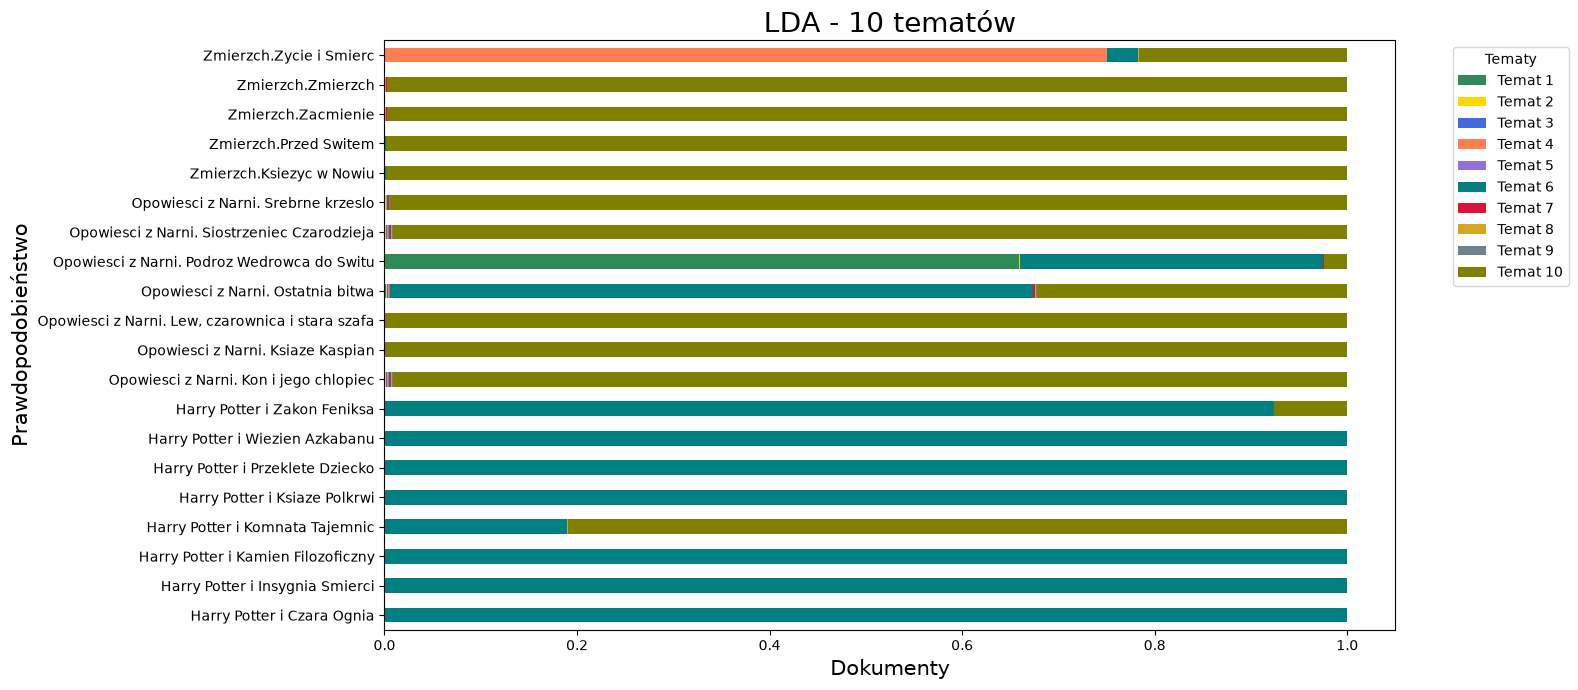

The file beside this chart, header and first rows:
, Temat 1, Temat 2, Temat 3, Temat 4, Temat 5, Temat 6, Temat 7, Temat 8, Temat 9, Temat 10
Harry Potter i Czara Ognia, 2.6529104086664902e-05, 2.652903217707689e-05, 2.6528947507868793e-05, 2.6529165887749287e-05, 2.6529032606227644e-05, 0.9998, 2.6528961790886335e-05, 2.652897913066948e-05, 2.652918120440913e-05, 2.6530554078117374e-05
Harry Potter i Insygnia Smierci, 5.988801482987352e-05, 5.988764161358305e-05, 5.9887501984811755e-05, 5.988821745801621e-05, 5.988790714467059e-05, 0.9995, 5.988757634813235e-05, 5.9887434871942016e-05, 5.9888103170051915e-05, 5.9893022281292856e-05
Harry Potter i Kamien Filozoficzny, 8.157743362324124e-05, 8.157647481667711e-05, 8.157647357866835e-05, 8.157704340304534e-05, 8.157661894738886e-05, 0.9993, 8.157646117804731e-05, 8.157638408976931e-05, 8.157771918853969e-05, 8.158387614257583e-05
Harry Potter i Komnata Tajemnic, 0.0001134, 0.0001134, 0.0001134, 0.0001134, 0.0001134, 0.1894, 0.0001134, 0.0001134, 0.0001134, 0.8097
Harry Potter i Ksiaze Polkrwi, 8.858840028553692e-05, 8.858747028086874e-05, 8.858738224646253e-05, 8.858804980731311e-05, 8.858781239213208e-05, 0.9992, 8.858758318433094e-05, 8.858774064961047e-05, 8.858851247230183e-05, 8.86002770995626e-05
Harry Potter i Przeklete Dziecko, 5.8181122458563246e-05, 5.818062798538914e-05, 5.818060815156612e-05, 5.818110973919708e-05, 5.818116015705905e-05, 0.9995, 5.81804935260206e-05, 5.818059055342233e-05, 5.818163797161259e-05, 5.818482239544561e-05
Harry Potter i Wiezien Azkabanu, 8.111535129437376e-05, 8.111481468264719e-05, 8.111442646993984e-05, 8.111510865199861e-05, 8.111502018052225e-05, 0.9993, 8.11145771110922e-05, 8.11145453329757e-05, 8.11154637314078e-05, 8.112205212109486e-05
Harry Potter i Zakon Feniksa, 9.700760246949138e-05, 9.700701650947158e-05, 9.700662874977494e-05, 9.700767575718456e-05, 9.700698781821309e-05, 0.9232, 9.700687022913132e-05, 9.700700055064112e-05, 9.700826517577313e-05, 0.07602
Opowiesci z Narni. Kon i jego chlopiec, 0.0009347, 0.0009347, 0.0009347, 0.0009347, 0.0009347, 0.0009348, 0.0009347, 0.0009347, 0.0009347, 0.9916
Opowiesci z Narni. Ksiaze Kaspian, 7.723163660084377e-05, 7.723016178821845e-05, 7.723002884111722e-05, 7.723055224295558e-05, 7.723021216666244e-05, 7.723603780719436e-05, 7.723021297540255e-05, 7.723036546695663e-05, 7.723082500112611e-05, 0.9993
Opowiesci z Narni. Lew, czarownica i sta…, 7.525607175734471e-05, 7.525439800616815e-05, 7.525417811511936e-05, 7.525488475525462e-05, 7.525442449728752e-05, 7.526253770748735e-05, 7.5254301767348e-05, 7.525428063212989e-05, 7.525526222617083e-05, 0.9993
Opowiesci z Narni. Ostatnia bitwa, 0.00125, 0.00125, 0.00125, 0.00125, 0.00125, 0.6677, 0.00125, 0.00125, 0.00125, 0.3223
Opowiesci z Narni. Podroz Wedrowca do Sw…, 0.6595, 0.0001673, 0.0001673, 0.0001673, 0.0001673, 0.3151, 0.0001673, 0.0001673, 0.0001673, 0.02427
Opowiesci z Narni. Siostrzeniec Czarodzi…, 0.001031, 0.001031, 0.001031, 0.001031, 0.001031, 0.001031, 0.001031, 0.001031, 0.001031, 0.9907
Opowiesci z Narni. Srebrne krzeslo, 0.0006213, 0.0006212, 0.0006212, 0.0006213, 0.0006212, 0.0006213, 0.0006212, 0.0006212, 0.0006212, 0.9944
Zmierzch.Ksiezyc w Nowiu, 0.0001835, 0.0001835, 0.0001835, 0.0001835, 0.0001835, 0.0001835, 0.0001835, 0.0001835, 0.0001835, 0.9983
Zmierzch.Przed Switem, 0.0001866, 0.0001866, 0.0001866, 0.0001866, 0.0001866, 0.0001866, 0.0001866, 0.0001866, 0.0001866, 0.9983
Zmierzch.Zacmienie, 0.0003449, 0.0003449, 0.0003449, 0.0003449, 0.0003449, 0.0003449, 0.0003449, 0.0003449, 0.0003449, 0.9969
Zmierzch.Zmierzch, 0.0003175, 0.0003175, 0.0003175, 0.0003175, 0.0003175, 0.0003175, 0.0003175, 0.0003175, 0.0003175, 0.9971
Zmierzch.Zycie i Smierc, 0.0002833, 0.0002833, 0.0002833, 0.7493, 0.0002833, 0.0323, 0.0002833, 0.0002833, 0.0002833, 0.2164
